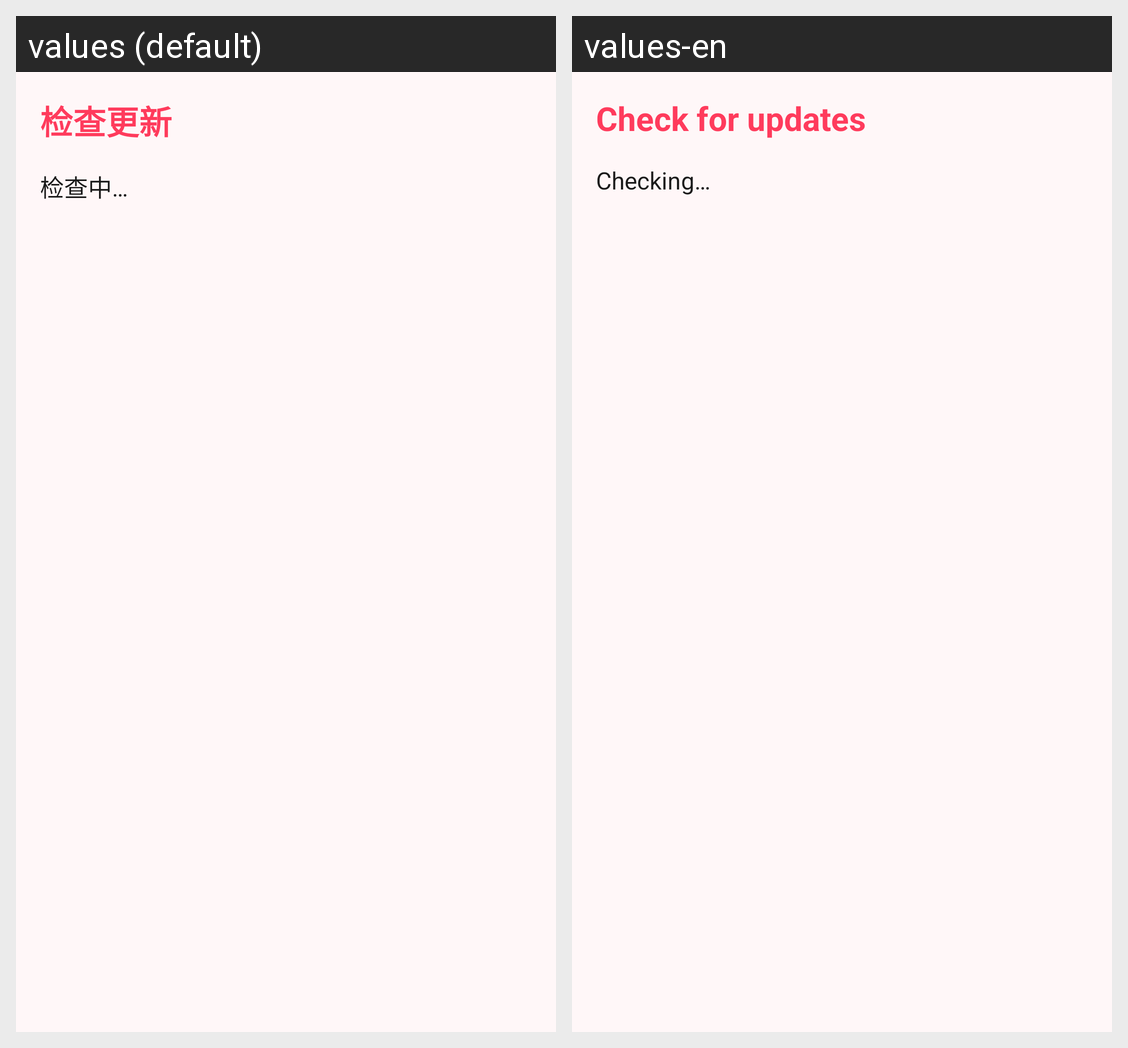

This grid shows one Android layout under two languages. Give, for every string resource on the screen, its name, the default text and each shown locale's text.
Android screen res/layout/activity_update.xml rendered under 2 locales, left to right: values (default), values-en. Device: Nexus 5 (rendered at 1080×1920; each locale shown at half size, 540×960, under a caption strip naming it); theme Theme.IsposedManager.
Strings drawn on this screen, with the default value and each locale's value (text and hints the layout hard-codes, and strings that could not be matched under every locale, appear in the picture but are not listed):

update_title
  values: 检查更新
  values-en: Check for updates

update_checking
  values: 检查中…
  values-en: Checking…
